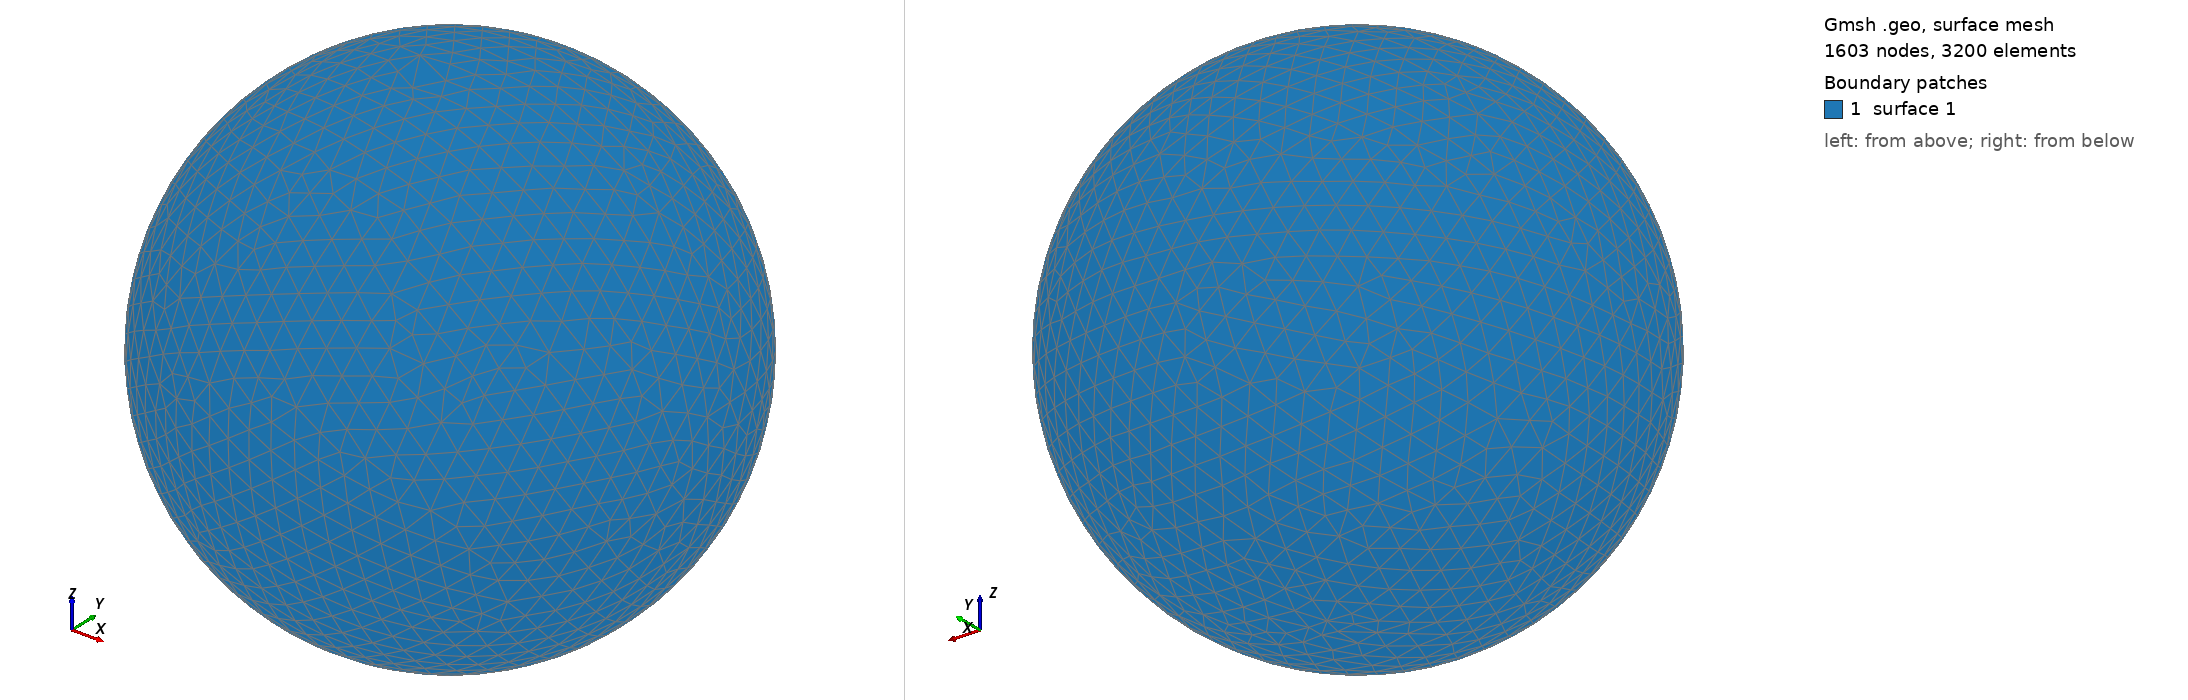

Gmsh geometry script, surface-meshed: 1603 nodes, 3200 surface elements. Boundary patches (legend numbers): 1 surface 1. Left view from above one corner, right view from below the opposite corner. The script declares no physical surfaces, so the legend lists its geometric surfaces. The drawing asked Gmsh for element sizes between 1% and 20% of the model's largest extent; the script's own settings can give other sizes.

=== shot0964.geo (drawn) ===
SetFactory("OpenCASCADE");
Point(1) = {0,0,0,0};
Sphere(1) = {0,0,0,0.00966700};
MeshSize{ PointsOf{ Surface{:}; } } = 0.000966700;
Mesh.ElementOrder=1;
Mesh.Format=39;
